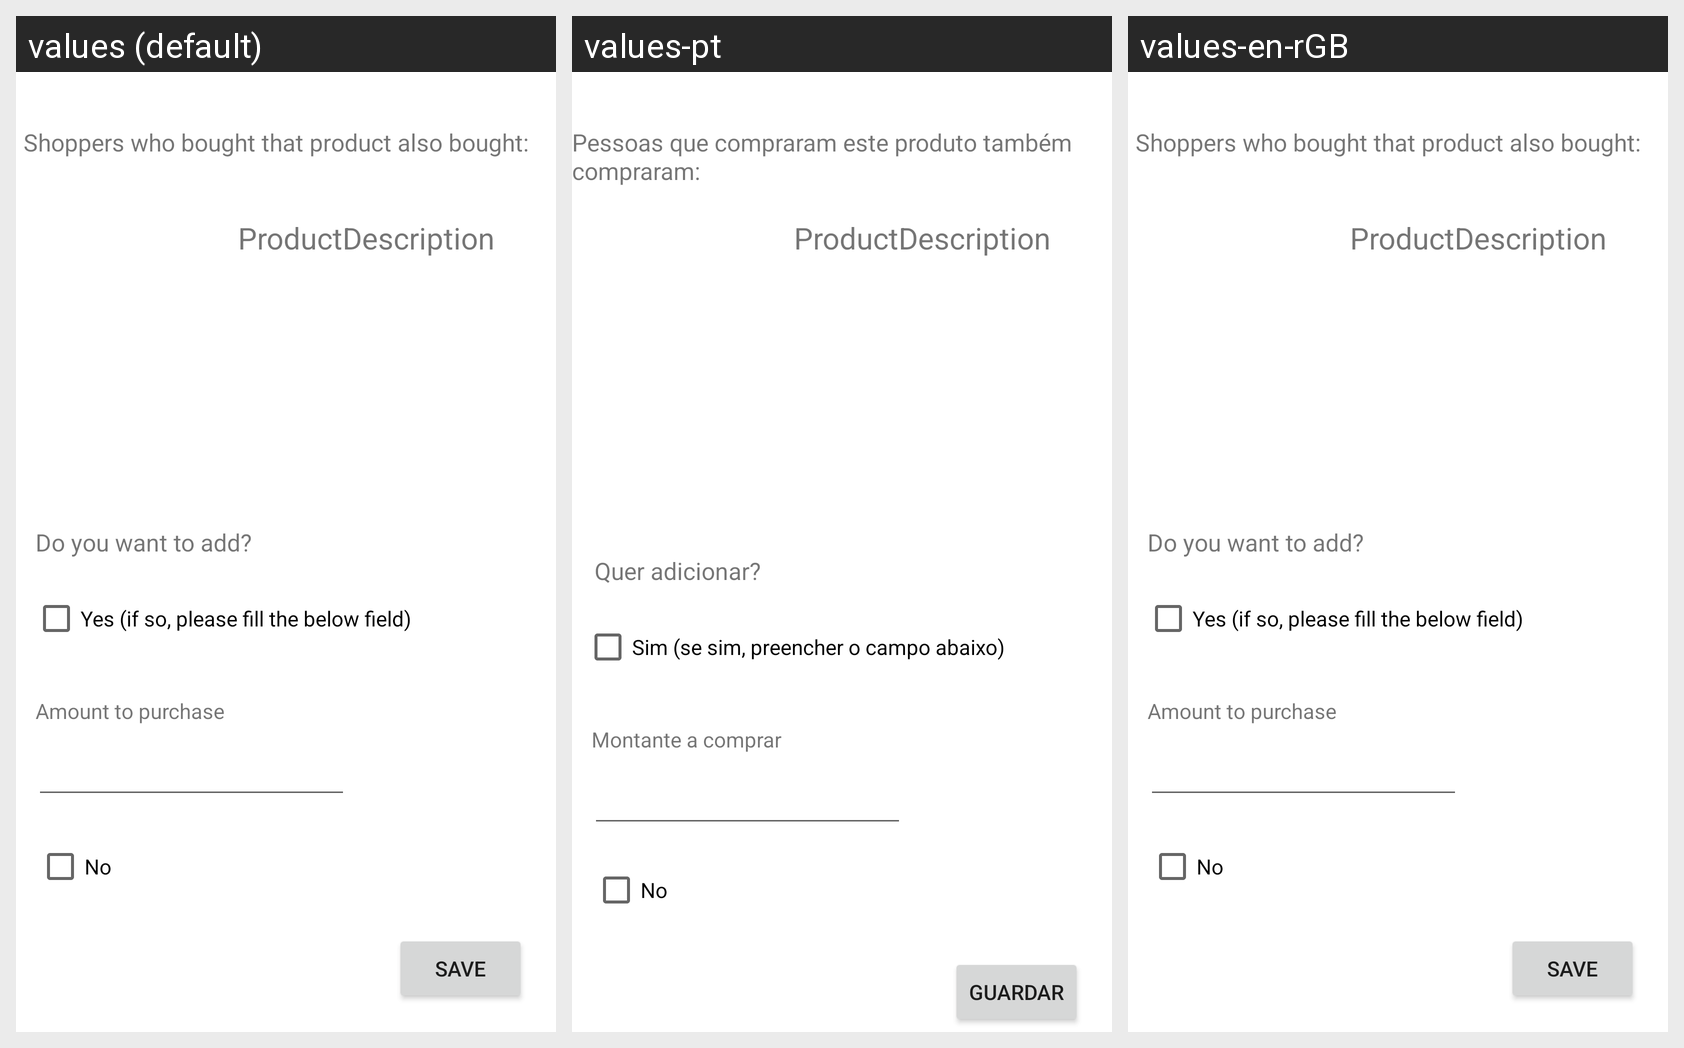

Locale-by-locale string values for the Android screen shown in this grid:
Android screen res/layout/suggested_product.xml rendered under 3 locales, left to right: values (default), values-pt, values-en-rGB. Device: Nexus 5 (rendered at 1080×1920; each locale shown at half size, 540×960, under a caption strip naming it); theme Theme.ShopIST.
Strings drawn on this screen, with the default value and each locale's value (text and hints the layout hard-codes, and strings that could not be matched under every locale, appear in the picture but are not listed):

template_suggestion_header
  values: Shoppers who bought that product also bought:
  values-pt: Pessoas que compraram este produto também compraram:
  values-en-rGB: Shoppers who bought that product also bought:

add_question
  values: Do you want to add?
  values-pt: Quer adicionar?
  values-en-rGB: Do you want to add?

yes_checkbox
  values: Yes (if so, please fill the below field)
  values-pt: Sim (se sim, preencher o campo abaixo)
  values-en-rGB: Yes (if so, please fill the below field)

amount_purchase_suggested
  values: Amount to purchase
  values-pt: Montante a comprar
  values-en-rGB: Amount to purchase

save_button
  values: SAVE
  values-pt: GUARDAR
  values-en-rGB: SAVE
